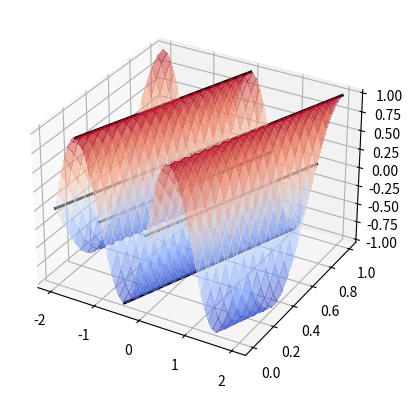

Here is the Python script that generated this plot: (Note: this script raises an exception after producing the figure.)
import numpy as np
import matplotlib.pyplot as plt
from mpl_toolkits.mplot3d import Axes3D
from matplotlib import cm

a = 2
b = 3

c = b/a

f = lambda x: np.sin(np.pi*x)

u = lambda x, t: f(x-c*t)

%reset -f out 

# Below, we make a plot of $u(x,t)$ over the space-time (i.e., $(x,t)$-)plane
# along with some characteristic curves in the $(x,t)$-plane for which $u(x,t)$
# stays constant to demonstrate how initial values propagate at speed $c$ along
# these curves

%matplotlib widget
fig = plt.figure(0)
ax = fig.add_subplot(projection='3d')

x = np.linspace(-2, 2, 50)
t = np.linspace(0, 1, 20)

x, t = np.meshgrid(x, t)

ax.plot_surface(x, t, u(x,t), cmap=cm.coolwarm,
                       linewidth=0, antialiased=False, alpha=0.5)

# Now make plots of some characteristic curves
ts = np.linspace(0, 1, 20)
ax.plot(0.5 + c*ts, ts, f(0.5)*np.ones(20), 'k', lw=2)
ax.plot(0 + c*ts, ts, f(0)*np.ones(20), 'k', lw=2)
ax.plot(-0.5 + c*ts, ts, f(-0.5)*np.ones(20), 'k', lw=2)
ax.plot(-1 + c*ts, ts, f(-1)*np.ones(20), 'k', lw=2)
ax.plot(-1.5 + c*ts, ts, f(-1.5)*np.ones(20), 'k', lw=2)
ax.plot(-2 + c*ts, ts, f(-2)*np.ones(20), 'k', lw=2)

plt.show()

from matplotlib.animation import FuncAnimation
from IPython.display import HTML

fig, ax = plt.subplots(num=1)
line1 = ax.plot([], [], 'b-')[0]
line2 = ax.plot([], [], 'r:')[0]

x_min = -1
x_max = 5

ax.set_xlim(x_min, x_max)
ax.set_ylim(-1.2, 1.2)

ax.axhline(y=0, c='k', ls='-.')

time_text = ax.text(0.25, 0.5, "", 
                    fontsize=15, color='red',
                    bbox=dict(facecolor='blue', alpha=0.1))

plt.close()

x = np.linspace(x_min, x_max, 1000)

def animate_u(frame_num):
    t = frame_num/20
    line1.set_data((x, u(x,t)))
    # Now we plot line2 to track the characteristic curve that starts at (0.5,0).
    # Notice that the y-values never change in line2
    line2.set_data(([0.5+c*t, 0.5+c*t], [0, f(0.5)]))
    
    time_text.set_text("Time: {:5.2f}".format(t))
    return line1, line2

anim = FuncAnimation(fig, animate_u, frames=100, interval=50)

HTML(anim.to_jshtml())

# New example with non-periodic solution

a = 2
b = 3

c = b/a

f = lambda x: np.sinc(x)

u = lambda x, t: f(x-c*t)

fig, ax = plt.subplots(num=2)
line1 = ax.plot([], [], 'b-')[0]
line2 = ax.plot([], [], 'r:')[0]

x_min = -1
x_max = 7

ax.set_xlim(x_min, x_max)
ax.set_ylim(-1.2, 100)

ax.axhline(y=0, c='k', ls='-.')

time_text = ax.text(0.25, 50, "", 
                    fontsize=15, color='red',
                    bbox=dict(facecolor='blue', alpha=0.1))

plt.close()

x = np.linspace(x_min, x_max, 1000)

def animate_u(frame_num):
    t = frame_num/20
    line1.set_data((x, u(x,t)))
    # Now we plot line2 to track the characteristic curve that starts at (0.5,0).
    # Notice that the y-values never change in line2
    line2.set_data(([0.5+c*t, 0.5+c*t], [0, f(0.5)]))
    
    time_text.set_text("Time: {:5.2f}".format(t))
    return line1, line2

anim = FuncAnimation(fig, animate_u, frames=100, interval=50)

HTML(anim.to_jshtml())

f = lambda x: np.sin(np.pi*x)

u = lambda x, t: f(x-0.5*t**2)

%reset -f out 

# Below, we make a plot of $u(x,t)$ over the space-time (i.e., $(x,t)$-)plane
# along with some characteristic curves in the $(x,t)$-plane for which $u(x,t)$
# stays constant on these curves

%matplotlib widget
fig = plt.figure(3)
ax = fig.add_subplot(projection='3d')

x = np.linspace(-2, 2, 50)
t = np.linspace(0, 1, 20)

x, t = np.meshgrid(x, t)

ax.plot_surface(x, t, u(x,t), cmap=cm.coolwarm,
                       linewidth=0, antialiased=False, alpha=0.5)

# Now make plots of some characteristic curves
ts = np.linspace(0, 1, 20)
ax.plot(0.5 + 0.5*ts**2, ts, f(0.5)*np.ones(20), 'k', lw=2)
ax.plot(0 + 0.5*ts**2, ts, f(0)*np.ones(20), 'k', lw=2)
ax.plot(-0.5 + 0.5*ts**2, ts, f(-0.5)*np.ones(20), 'k', lw=2)
ax.plot(-1 + 0.5*ts**2, ts, f(-1)*np.ones(20), 'k', lw=2)
ax.plot(-1.5 + 0.5*ts**2, ts, f(-1.5)*np.ones(20), 'k', lw=2)
ax.plot(-2 + 0.5*ts**2, ts, f(-2)*np.ones(20), 'k', lw=2)

fig, ax = plt.subplots(num=4)
line1 = ax.plot([], [], 'b-')[0]
line2 = ax.plot([], [], 'r:')[0]

x_min = -1
x_max = 12

ax.set_xlim(x_min, x_max)
ax.set_ylim(-1.2, 1.2)

ax.axhline(y=0, c='k', ls='-.')

time_text = ax.text(0.25, 0.5, "", 
                    fontsize=15, color='red',
                    bbox=dict(facecolor='blue', alpha=0.1))

plt.close()

x = np.linspace(x_min, x_max, 1000)

def animate_u(frame_num):
    t = frame_num/20
    line1.set_data((x, u(x,t)))
    # Now we plot line2 to track the characteristic curve that starts at (0.5,0).
    # Notice that the y-values never change in line2
    line2.set_data(([0.5+0.5*t**2, 0.5+0.5*t**2], [0, f(0.5)]))
    
    time_text.set_text("Time: {:5.2f}".format(t))
    return line1, line2

anim = FuncAnimation(fig, animate_u, frames=200, interval=50)

HTML(anim.to_jshtml())

f = lambda x: np.sin(np.pi*x)

u = lambda x, t: f(x-t) + x*t - 0.5*t**2

fig, ax = plt.subplots(num=5)
line1 = ax.plot([], [], 'b-')[0]
line2 = ax.plot([], [], 'r:')[0]
line3 = ax.plot([], [], 'g-.')[0]

x_min = -1
x_max = 5

ax.set_xlim(x_min, x_max)
ax.set_ylim(-1.2, 10)

ax.axhline(y=0, c='k', ls='-.')

time_text = ax.text(0.25, 5, "", 
                    fontsize=15, color='red',
                    bbox=dict(facecolor='blue', alpha=0.1))

plt.close()

x = np.linspace(x_min, x_max, 1000)

def animate_u(frame_num):
    t = frame_num/50
    line1.set_data((x, u(x,t)))
    # Now we plot line2 to track the characteristic curve that starts at (0.5,0).
    # Notice that the y-values NOW change but we track this in line3
    line2.set_data(([0.5+t, 0.5+t], [0, f(0.5)]))
    # line3 is tracking the "amount" of $u(x,t)$ due to the forcing
    line3.set_data(([0.5+t, 0.5+t], [f(0.5), f(0.5)+(0.5+t)*t - 0.5*t**2]))
    
    time_text.set_text("Time: {:5.2f}".format(t))
    return line1, line2, line3

anim = FuncAnimation(fig, animate_u, frames=200, interval=50)

HTML(anim.to_jshtml())

f = lambda x: np.sin(np.pi*x)

u = lambda x, t: f(x*np.exp(-t)) + x - x*np.exp(-t)

fig, ax = plt.subplots(num=6)
line1 = ax.plot([], [], 'b-')[0]
line2 = ax.plot([], [], 'r:')[0]
line3 = ax.plot([], [], 'g-.')[0]

x_min = -1
x_max = 6

ax.set_xlim(x_min, x_max)
ax.set_ylim(-1.2, 6.5)

ax.axhline(y=0, c='k', ls='-.')

time_text = ax.text(0.25, 5, "", 
                    fontsize=15, color='red',
                    bbox=dict(facecolor='blue', alpha=0.1))

plt.close()

x = np.linspace(x_min, x_max, 1000)

def animate_u(frame_num):
    t = frame_num/100
    line1.set_data((x, u(x,t)))
    # Now we plot line2 to track the characteristic curve that starts at (.5,0).
    # Notice that the y-values now change but we track this in line3
    line2.set_data(([.5*np.exp(t), .5*np.exp(t)], [0, f(.5)]))
    # line3 is tracking the "amount" of $u(x,t)$ due to the forcing
    line3.set_data(([.5*np.exp(t), .5*np.exp(t)], [f(.5), f(.5) + .5*np.exp(t) - .5]))
    
    time_text.set_text("Time: {:5.2f}".format(t))
    return line1, line2, line3

anim = FuncAnimation(fig, animate_u, frames=200, interval=50)

HTML(anim.to_jshtml())

#1(b): Define the IC and solution

f = lambda x: np.exp(-x**2)

u = lambda x, t: f(x*np.exp(-2*t))

#1(b): The animation

fig, ax = plt.subplots(num=6)
line1 = ax.plot([], [], 'b-')[0]
line2 = ax.plot([], [], 'r:')[0]

x_min = -1
x_max = 16

ax.set_xlim(x_min, x_max)
ax.set_ylim(0, 1.5)

ax.axhline(y=0, c='k', ls='-.')

time_text = ax.text(0.25, 1.25, "", 
                    fontsize=15, color='red',
                    bbox=dict(facecolor='blue', alpha=0.1))

plt.close()

x = np.linspace(x_min, x_max, 1000)

def animate_u(frame_num):
    t = frame_num/100
    line1.set_data((x, u(x,t)))
    # Now we plot line2 to track the characteristic curve that starts at (.5,0).
    # Notice that the y-values never change
    line2.set_data(([.5*np.exp(2*t), .5*np.exp(2*t)], [0, f(.5)]))

    time_text.set_text("Time: {:5.2f}".format(t))
    return line1, line2, line3

anim = FuncAnimation(fig, animate_u, frames=200, interval=50)

# Play the animation

HTML(anim.to_jshtml())

#2(b)

#3(b)

#4(b)









def wave1(x,t):
    return 3 * (np.sin(x+4*t))**2 + 1/48 * np.sin(6*x+24*t)

def wave2(x,t): 
    return 3 * (np.sin(x-4*t))**2 - 1/48 * np.sin(6*x-24*t)

def u(x,t):
    return wave1(x,t) + wave2(x,t)

fig, ax = plt.subplots(num=0)
line1 = ax.plot([], [], 'r-.', label="Wave 1")[0]
line2 = ax.plot([], [], 'b-.', label="Wave 2")[0]
line3 = ax.plot([], [], 'k-', label='$u(x,t)$')[0]

x_min = 0
x_max = 3*np.pi

ax.set_xlim(x_min, x_max)
ax.set_ylim(-1, 7)
ax.legend([line1, line2, line3], 
          [line1.get_label(), line2.get_label(), line3.get_label()], 
          loc='upper right')

plt.title('Traveling and Standing Waves')
time_text = ax.text(1, 6.5, "", 
                    fontsize=15, color='red',
                    bbox=dict(facecolor='blue', alpha=0.1))

plt.close()

x = np.linspace(x_min, x_max, 1000)

def animate_u(frame_num):
    line1.set_data((x, wave1(x,t=frame_num/50)))
    line2.set_data((x, wave2(x,t=frame_num/50)))
    line3.set_data((x, u(x,t=frame_num/50)))
    time_text.set_text("Time: {:5.2f}".format(frame_num/50))
    return line1, line2, line3

anim = FuncAnimation(fig, animate_u, frames=100, interval=50)

HTML(anim.to_jshtml())

from scipy.special import sici as Sici

def phi(x):
    return np.heaviside(x+1,1)-np.heaviside(x-1,1)

def wave1(x,t):
    return 1/2 * phi(x+4*t) + Sici(x+4*t)[0]

def wave2(x,t): 
    return 1/2 * phi(x-4*t) - Sici(x-4*t)[0]

def u(x,t):
    return wave1(x,t) + wave2(x,t)

fig, ax = plt.subplots(num=0)
line1 = ax.plot([], [], 'r-.', label="Wave 1")[0]
line2 = ax.plot([], [], 'b-.', label="Wave 2")[0]
line3 = ax.plot([], [], 'k-', label='$u(x,t)$')[0]

x_min = -20
x_max = 20

ax.set_xlim(x_min, x_max)
ax.set_ylim(-1, 4)
ax.legend([line1, line2, line3], 
          [line1.get_label(), line2.get_label(), line3.get_label()], 
          loc='upper right')

plt.title('Traveling and Standing Waves')
time_text = ax.text(1, 6.5, "", 
                    fontsize=15, color='red',
                    bbox=dict(facecolor='blue', alpha=0.1))

plt.close()

x = np.linspace(x_min, x_max, 1000)

def animate_u(frame_num):
    line1.set_data((x, wave1(x,t=frame_num/50)))
    line2.set_data((x, wave2(x,t=frame_num/50)))
    line3.set_data((x, u(x,t=frame_num/50)))
    time_text.set_text("Time: {:5.2f}".format(frame_num/50))
    return line1, line2, line3

anim = FuncAnimation(fig, animate_u, frames=200, interval=50)

HTML(anim.to_jshtml())

from scipy.special import erf 

%matplotlib widget
plt.figure()

x = np.linspace(-2,2,200)
times = np.array([0, 0.25, 1])  # A RuntimeWarning is generated by including 0

for t in times:
    u = 1./2 * ( 1+erf(x/(2*np.sqrt(t))) )
    plt.plot(x, u, label='t='+str(t))

plt.legend(loc='upper left', fontsize=10);





